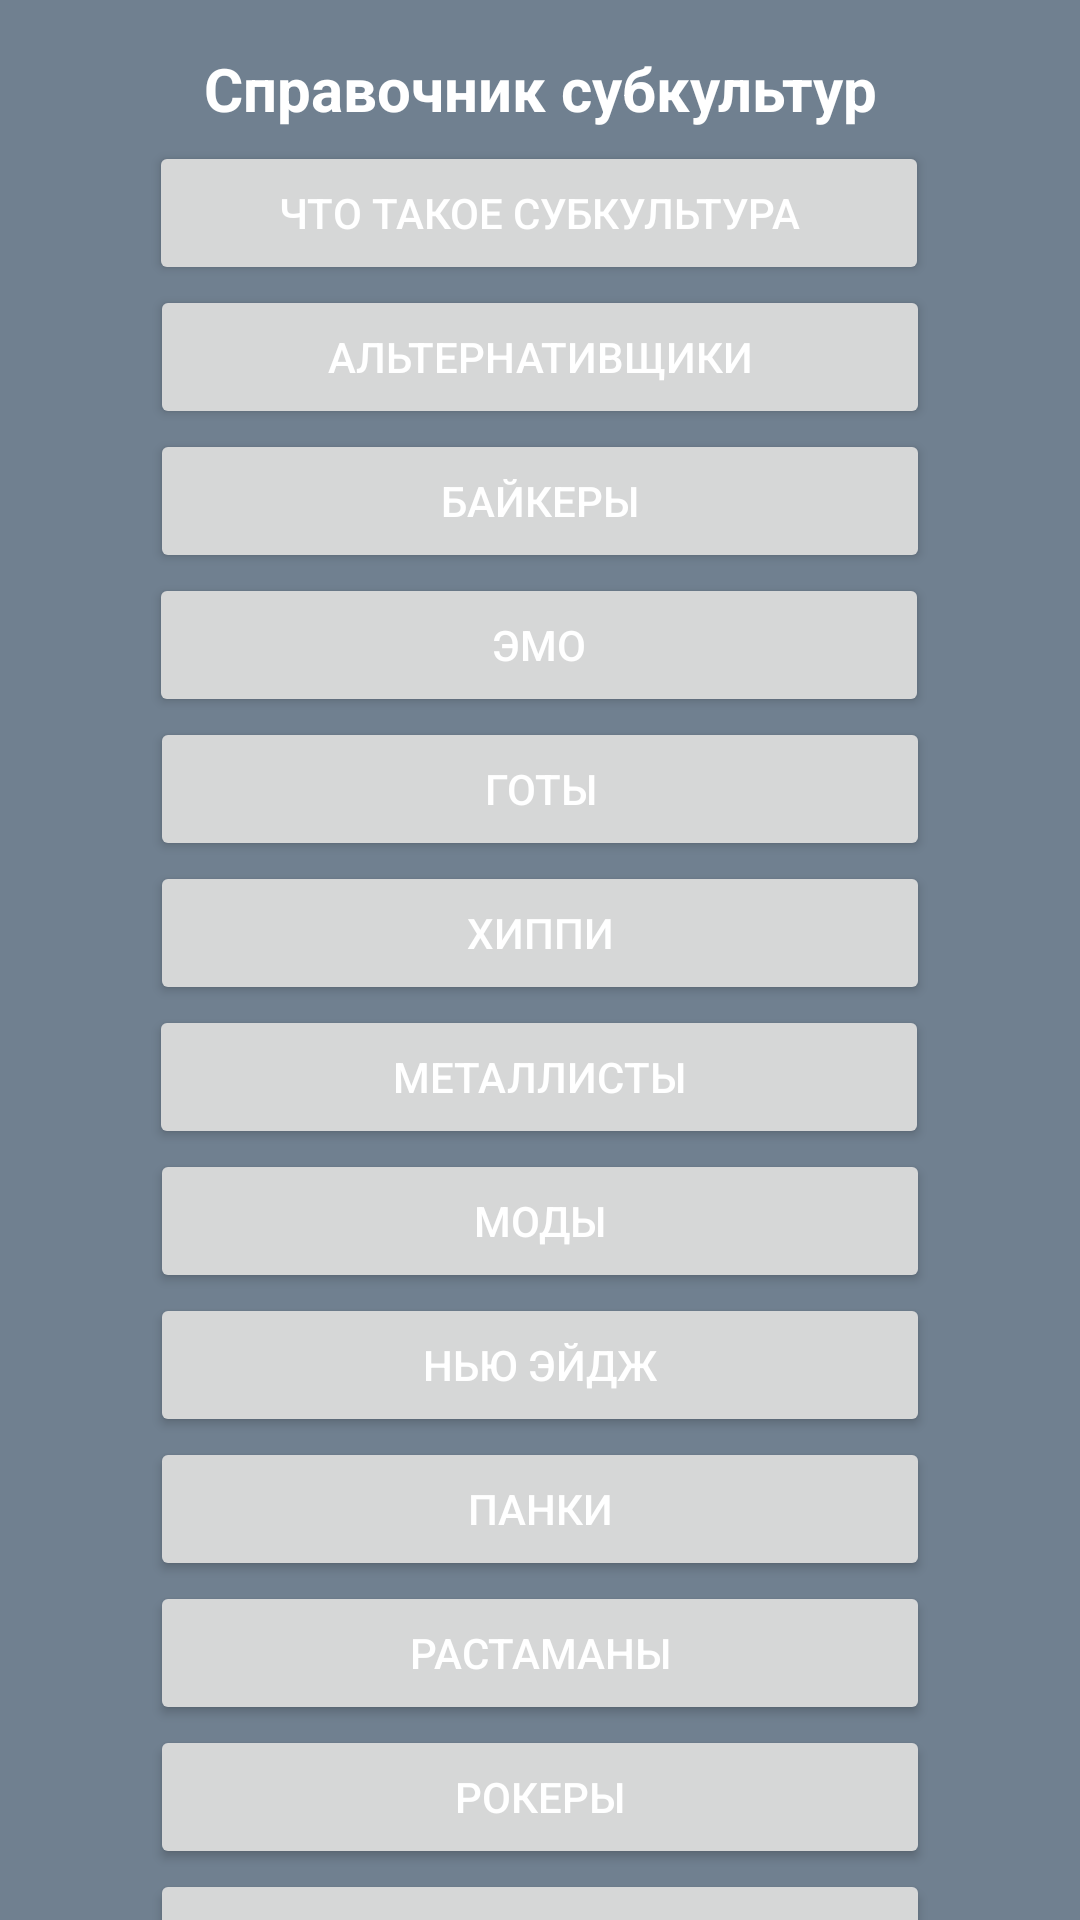

Android layout source for this screen:
<!-- AndroidManifest.xml: application theme Theme.Directory_of_Subculture -->
<!-- res/layout/activity_main.xml -->
<?xml version="1.0" encoding="utf-8"?>
<androidx.constraintlayout.widget.ConstraintLayout xmlns:android="http://schemas.android.com/apk/res/android"
    xmlns:app="http://schemas.android.com/apk/res-auto"
    xmlns:tools="http://schemas.android.com/tools"
    android:layout_width="match_parent"
    android:layout_height="match_parent"
    tools:context=".MainActivity"
    >

    <TextView
        android:id="@+id/textView"
        android:layout_width="wrap_content"
        android:layout_height="wrap_content"
        android:layout_marginTop="16dp"
        android:text="Справочник субкультур"
        android:textAllCaps="false"
        android:textSize="20sp"
        android:textStyle="bold"
        app:layout_constraintEnd_toEndOf="parent"
        app:layout_constraintStart_toStartOf="parent"
        app:layout_constraintTop_toTopOf="parent" />

    <Button
        android:id="@+id/btnTraditionalSkinheads"
        android:layout_width="260dp"
        android:layout_height="wrap_content"
        android:onClick="onClickTraditionalSkinheads"
        android:text="Традиционные скинхеды"
        app:layout_constraintEnd_toEndOf="parent"
        app:layout_constraintStart_toStartOf="parent"
        app:layout_constraintTop_toBottomOf="@+id/btnRock" />

    <Button
        android:id="@+id/btnRock"
        android:layout_width="260dp"
        android:layout_height="wrap_content"
        android:onClick="onClickRock"
        android:text="Рокеры"
        app:layout_constraintEnd_toEndOf="parent"
        app:layout_constraintStart_toStartOf="parent"
        app:layout_constraintTop_toBottomOf="@+id/btnRastafarians" />

    <Button
        android:id="@+id/btnRastafarians"
        android:layout_width="260dp"
        android:layout_height="wrap_content"
        android:onClick="onClickRastafarians"
        android:text="Растаманы"
        app:layout_constraintEnd_toEndOf="parent"
        app:layout_constraintStart_toStartOf="parent"
        app:layout_constraintTop_toBottomOf="@+id/btnPunk" />

    <Button
        android:id="@+id/btnHippies"
        android:layout_width="260dp"
        android:layout_height="wrap_content"
        android:onClick="onClickHippies"
        android:text="Хиппи"
        app:layout_constraintEnd_toEndOf="parent"
        app:layout_constraintHorizontal_bias="0.501"
        app:layout_constraintStart_toStartOf="parent"
        app:layout_constraintTop_toBottomOf="@+id/btnGoth" />

    <Button
        android:id="@+id/btnEmo"
        android:layout_width="260dp"
        android:layout_height="wrap_content"
        android:onClick="onClickEmo"
        android:text="Эмо"
        app:layout_constraintEnd_toEndOf="parent"
        app:layout_constraintHorizontal_bias="0.498"
        app:layout_constraintStart_toStartOf="parent"
        app:layout_constraintTop_toBottomOf="@+id/btnBikers" />

    <Button
        android:id="@+id/btnNewAge"
        android:layout_width="260dp"
        android:layout_height="wrap_content"
        android:onClick="onClickNewAge"
        android:text="Нью Эйдж"
        app:layout_constraintEnd_toEndOf="parent"
        app:layout_constraintHorizontal_bias="0.501"
        app:layout_constraintStart_toStartOf="parent"
        app:layout_constraintTop_toBottomOf="@+id/btnMods" />

    <Button
        android:id="@+id/btnMods"
        android:layout_width="260dp"
        android:layout_height="wrap_content"
        android:onClick="onClickMods"
        android:text="Моды"
        app:layout_constraintEnd_toEndOf="parent"
        app:layout_constraintHorizontal_bias="0.501"
        app:layout_constraintStart_toStartOf="parent"
        app:layout_constraintTop_toBottomOf="@+id/btnMetallist" />

    <Button
        android:id="@+id/btnBikers"
        android:layout_width="260dp"
        android:layout_height="wrap_content"
        android:onClick="onClickBikers"
        android:text="Байкеры"
        app:layout_constraintEnd_toEndOf="parent"
        app:layout_constraintHorizontal_bias="0.501"
        app:layout_constraintStart_toStartOf="parent"
        app:layout_constraintTop_toBottomOf="@+id/btnAlternative" />

    <Button
        android:id="@+id/btnSubculture"
        android:layout_width="260dp"
        android:layout_height="wrap_content"
        android:layout_marginTop="4dp"
        android:onClick="onClickSubculture"
        android:text="Что такое субкультура"
        app:layout_constraintEnd_toEndOf="parent"
        app:layout_constraintHorizontal_bias="0.497"
        app:layout_constraintStart_toStartOf="parent"
        app:layout_constraintTop_toBottomOf="@+id/textView" />

    <Button
        android:id="@+id/btnPunk"
        android:layout_width="260dp"
        android:layout_height="wrap_content"
        android:onClick="onClickPunks"
        android:text="Панки"
        app:layout_constraintEnd_toEndOf="parent"
        app:layout_constraintHorizontal_bias="0.501"
        app:layout_constraintStart_toStartOf="parent"
        app:layout_constraintTop_toBottomOf="@+id/btnNewAge" />

    <Button
        android:id="@+id/btnAlternative"
        android:layout_width="260dp"
        android:layout_height="wrap_content"
        android:onClick="onClickAlternative"
        android:text="Альтернативщики"
        app:layout_constraintEnd_toEndOf="parent"
        app:layout_constraintStart_toStartOf="parent"
        app:layout_constraintTop_toBottomOf="@+id/btnSubculture" />

    <Button
        android:id="@+id/btnGoth"
        android:layout_width="260dp"
        android:layout_height="wrap_content"
        android:onClick="onClickGoths"
        android:text="Готы"
        app:layout_constraintEnd_toEndOf="parent"
        app:layout_constraintHorizontal_bias="0.501"
        app:layout_constraintStart_toStartOf="parent"
        app:layout_constraintTop_toBottomOf="@+id/btnEmo" />

    <Button
        android:id="@+id/btnMetallist"
        android:layout_width="260dp"
        android:layout_height="wrap_content"
        android:onClick="onClickMetallist"
        android:text="Металлисты"
        app:layout_constraintEnd_toEndOf="parent"
        app:layout_constraintHorizontal_bias="0.498"
        app:layout_constraintStart_toStartOf="parent"
        app:layout_constraintTop_toBottomOf="@+id/btnHippies" />

</androidx.constraintlayout.widget.ConstraintLayout>
<!-- resources referenced by this layout -->
<resources>
  <style name="Theme.Directory_of_Subculture" parent="Theme.MaterialComponents.DayNight.DarkActionBar">
          
          <item name="colorPrimary">@color/btn_color_light</item>
          <item name="colorPrimaryVariant">@color/base_color_light_dark</item>
          <item name="colorOnPrimary">@color/white</item>
          
          <item name="colorSecondary">@color/teal_200</item>
          <item name="colorSecondaryVariant">@color/teal_700</item>
          <item name="colorOnSecondary">@color/black</item>
          
          <item name="android:statusBarColor">?attr/colorPrimaryVariant</item>
          
          <item name="android:background">@color/base_color_light</item>
          <item name="android:textColor">@color/white</item>
      </style>
  <color name="btn_color_light">#4088b1</color>
  <color name="base_color_light_dark">#4A545E</color>
  <color name="white">#FFFFFFFF</color>
  <color name="teal_200">#FF03DAC5</color>
  <color name="teal_700">#FF018786</color>
  <color name="black">#FF000000</color>
  <color name="base_color_light">#708090</color>
</resources>
